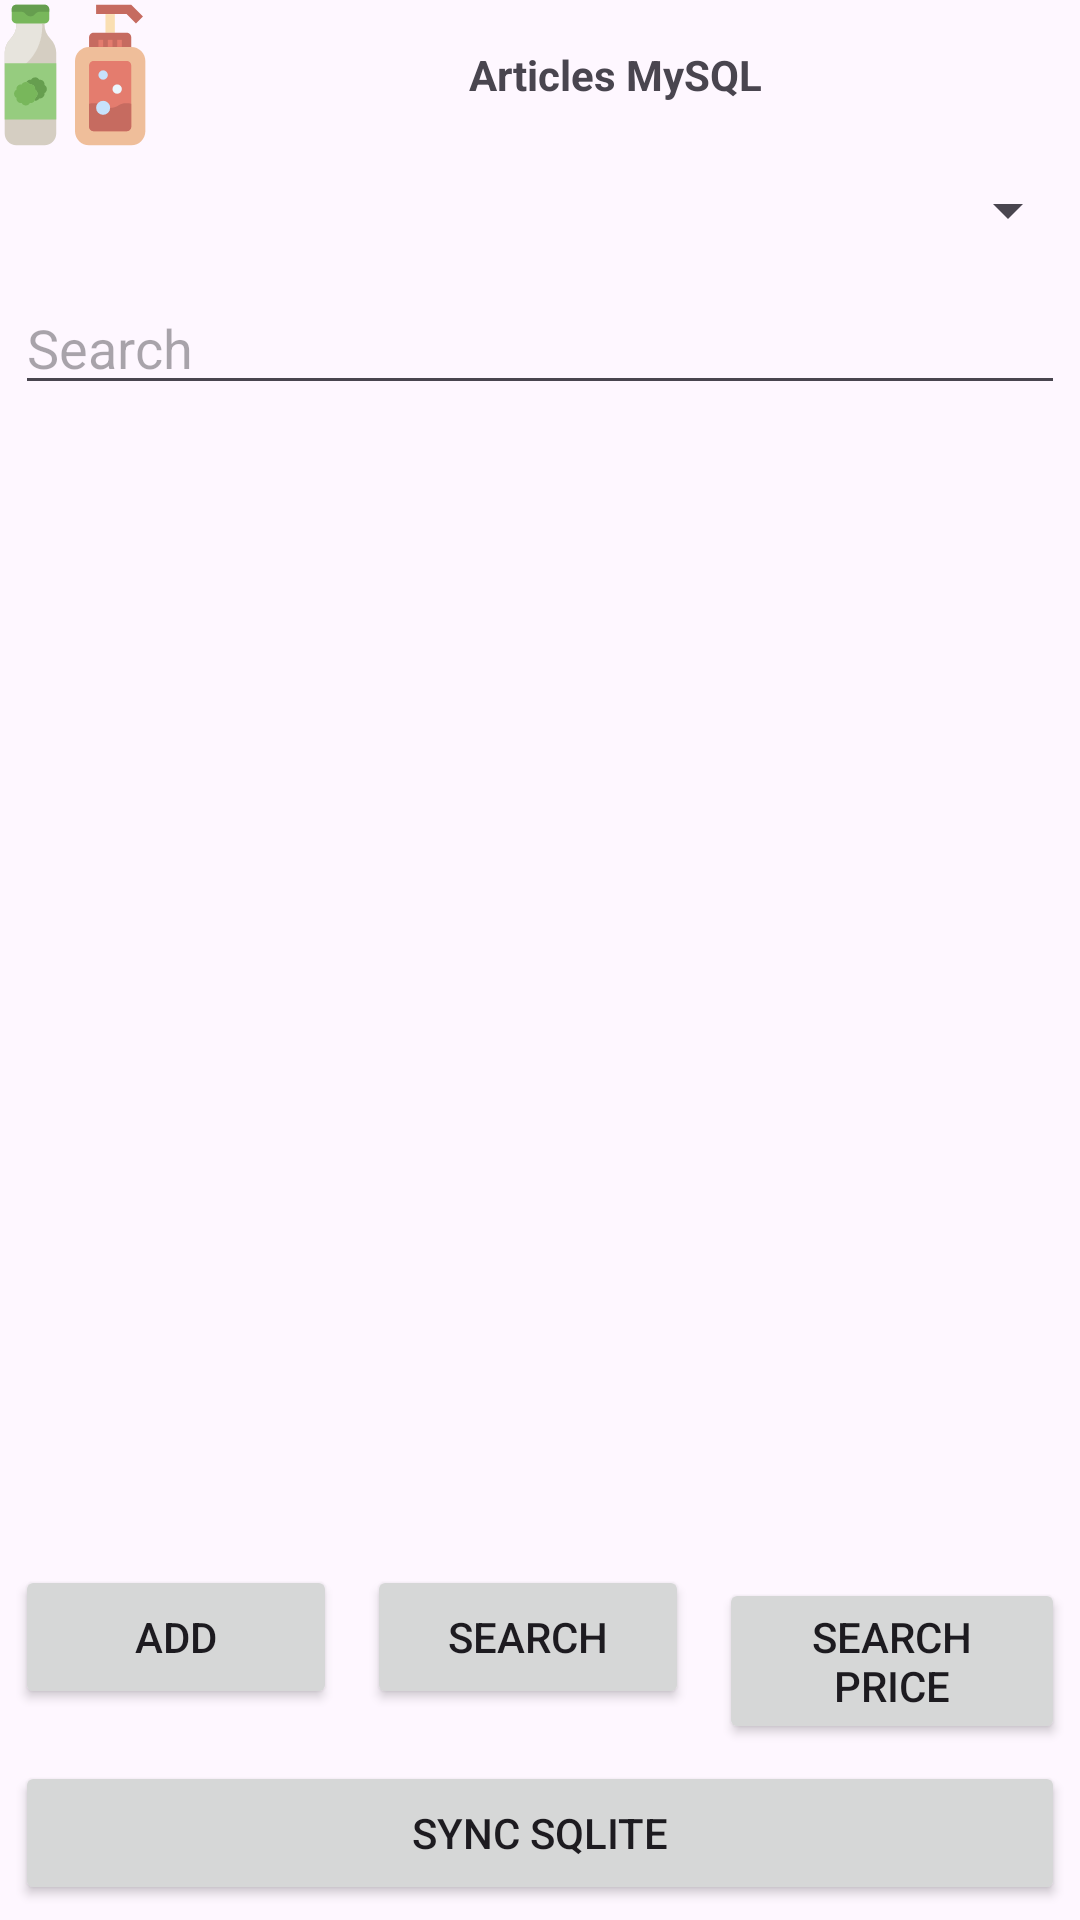

Layout XML and referenced resources for this Android screen:
<!-- AndroidManifest.xml: application theme Theme.ControlDeMedicamentosYArticulosDelHogar -->
<!-- res/layout/activity_articulo_my_sqlactivity.xml -->
<?xml version="1.0" encoding="utf-8"?>
<LinearLayout xmlns:android="http://schemas.android.com/apk/res/android"
    xmlns:app="http://schemas.android.com/apk/res-auto"
    xmlns:tools="http://schemas.android.com/tools"
    android:layout_width="match_parent"
    android:layout_height="wrap_content"
    android:orientation="vertical">


    <LinearLayout
        android:layout_width="match_parent"
        android:layout_height="wrap_content">

        <ImageView
            android:id="@+id/itemImage"
            android:layout_width="50dp"
            android:layout_height="50dp"
            app:srcCompat="@drawable/item" />

        <TextView
            android:id="@+id/itemHeading"
            android:layout_width="match_parent"
            android:layout_height="wrap_content"
            android:layout_gravity="center_vertical"
            android:text="@string/articles_mysql"
            android:textAlignment="center"
            android:textStyle="bold"
            tools:ignore="RtlCompat" />
    </LinearLayout>

    <Spinner
        android:id="@+id/spinnerOrdenPrecio"
        android:layout_width="match_parent"
        android:layout_height="40dp"/>

    <EditText
        android:id="@+id/edtSearchItemSqliteMysql"
        android:layout_width="match_parent"
        android:layout_height="40dp"
        android:layout_margin="5dp"
        android:hint="@string/search"/>

    <ListView
        android:id="@+id/itemListvMySQL"
        android:layout_width="fill_parent"
        android:layout_height="0dp"
        android:layout_weight="1"
        android:baselineAligned="false" />

    <LinearLayout
        android:layout_width="match_parent"
        android:layout_height="wrap_content"
        android:orientation="horizontal">

        <Button
            android:id="@+id/btnAddItemMySQL"
            android:layout_width="0dp"
            android:layout_height="wrap_content"
            android:layout_margin="5dp"
            android:layout_weight="5"
            android:text="@string/add" />

        <Button
            android:id="@+id/btnSearchItemMySQL"
            android:layout_width="0dp"
            android:layout_height="wrap_content"
            android:layout_margin="5dp"
            android:layout_weight="5"
            android:text="@string/search" />

        <Button
            android:id="@+id/btnSearchPriceMySQL"
            android:layout_width="8dp"
            android:layout_height="wrap_content"
            android:layout_margin="5dp"
            android:layout_weight="5"
            android:text="Search Price" />

    </LinearLayout>
    <LinearLayout
        android:layout_width="match_parent"
        android:layout_height="wrap_content"
        android:orientation="horizontal">

        <Button
            android:id="@+id/brnSincronizarSqlite"
            android:layout_width="0dp"
            android:layout_height="wrap_content"
            android:layout_margin="5dp"
            android:layout_weight="5"
            android:text="@string/sync_sqlite" />
    </LinearLayout>
</LinearLayout>
<!-- resources referenced by this layout -->
<resources>
  <!-- drawable item: vector/xml drawable (drawable, 4376 chars, omitted) -->
  <string name="add">Add</string>
  <string name="articles_mysql">Articles MySQL</string>
  <string name="search">Search</string>
  <string name="sync_sqlite">Sync SQLite</string>
  <style name="Theme.ControlDeMedicamentosYArticulosDelHogar" parent="Base.Theme.ControlDeMedicamentosYArticulosDelHogar" />
  <style name="Base.Theme.ControlDeMedicamentosYArticulosDelHogar" parent="Theme.Material3.DayNight.NoActionBar">
          
          
      </style>
</resources>
